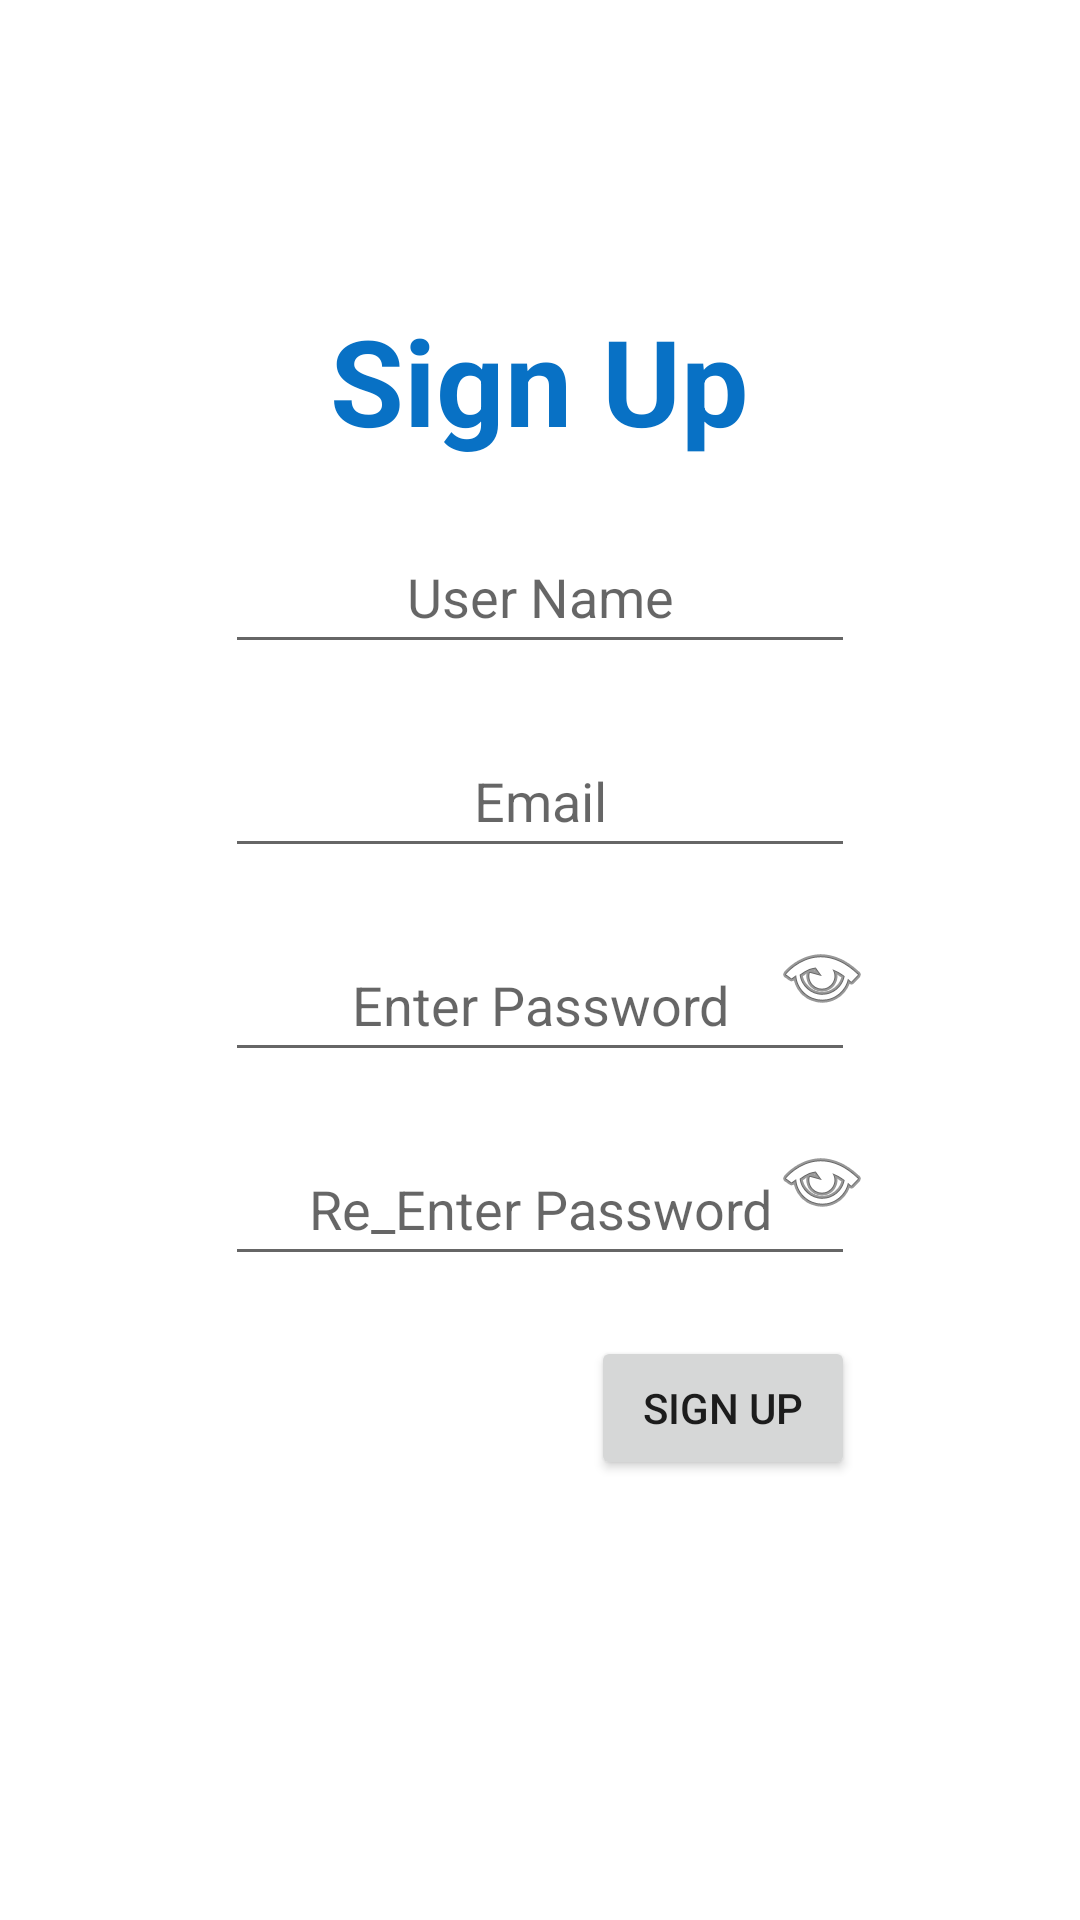

This screen was rendered from an Android layout file. Write that file and the resources it references.
<!-- AndroidManifest.xml: application theme Theme.Aryze -->
<!-- res/layout/activity_sign_up.xml -->
<?xml version="1.0" encoding="utf-8"?>
<RelativeLayout xmlns:android="http://schemas.android.com/apk/res/android"
    xmlns:app="http://schemas.android.com/apk/res-auto"
    xmlns:tools="http://schemas.android.com/tools"
    android:layout_width="match_parent"
    android:layout_height="match_parent"
    tools:context=".SignUp">

    <ImageView
        android:id="@+id/iv_Show_New_Pass"
        android:layout_width="wrap_content"
        android:layout_height="wrap_content"
        android:layout_below="@+id/et_New_Email"
        android:layout_alignParentEnd="true"
        android:layout_marginTop="20dp"
        android:layout_marginEnd="70dp"
        android:contentDescription="@string/show_password"
        app:srcCompat="@android:drawable/ic_menu_view"
        tools:ignore="ImageContrastCheck" />

    <ImageView
        android:id="@+id/iv_Show_New_REPass"
        android:layout_width="wrap_content"
        android:layout_height="wrap_content"
        android:layout_below="@+id/et_New_Pass"
        android:layout_alignParentEnd="true"
        android:layout_marginTop="20dp"
        android:layout_marginEnd="70dp"
        android:contentDescription="@string/show_password"
        app:srcCompat="@android:drawable/ic_menu_view"
        tools:ignore="ImageContrastCheck" />

    <TextView
        android:id="@+id/tvSignUpHeader"
        android:layout_width="wrap_content"
        android:layout_height="wrap_content"
        android:layout_marginTop="100dp"
        android:layout_centerHorizontal="true"
        android:text="@string/tv_SignUp"
        android:textSize="40sp"
        android:textColor="@color/blue"
        android:textStyle="bold"/>

    <EditText
        android:id="@+id/et_New_UserName"
        android:layout_width="wrap_content"
        android:layout_height="wrap_content"
        android:layout_below="@+id/tvSignUpHeader"
        android:layout_centerHorizontal="true"
        android:layout_marginTop="20dp"
        android:autofillHints="username"
        android:ems="10"
        android:hint="@string/et_user_name_SU"
        android:inputType="textPersonName"
        android:minHeight="48dp"
        android:textAlignment="center"
        tools:ignore="TextContrastCheck" />

    <EditText
        android:id="@+id/et_New_Email"
        android:layout_width="wrap_content"
        android:layout_height="wrap_content"
        android:layout_below="@+id/et_New_UserName"
        android:layout_centerHorizontal="true"
        android:layout_marginTop="20dp"
        android:ems="10"
        android:hint="@string/et_New_Email"
        android:inputType="textEmailAddress"
        android:minHeight="48dp"
        android:textAlignment="center"
        android:autofillHints="emailAddress"/>

    <EditText
        android:id="@+id/et_New_Pass"
        android:layout_width="wrap_content"
        android:layout_height="wrap_content"
        android:layout_below="@+id/et_New_Email"
        android:layout_centerHorizontal="true"
        android:layout_marginTop="20dp"
        android:autofillHints="password"
        android:ems="10"
        android:hint="@string/et_New_Enter_Pass"
        android:inputType="textPassword"
        android:minHeight="48dp"
        android:textAlignment="center"
        tools:ignore="TextContrastCheck" />

    <EditText
        android:id="@+id/et_New_RePass"
        android:layout_width="wrap_content"
        android:layout_height="wrap_content"
        android:layout_below="@+id/et_New_Pass"
        android:layout_centerHorizontal="true"
        android:layout_marginTop="20dp"
        android:autofillHints="password"
        android:ems="10"
        android:hint="@string/et_Re_Enter_Pass"
        android:inputType="textPassword"
        android:minHeight="48dp"
        android:textAlignment="center"
        tools:ignore="TextContrastCheck" />

    <Button
        android:id="@+id/btn_Sign_Up"
        android:layout_width="wrap_content"
        android:layout_height="wrap_content"
        android:layout_below="@+id/et_New_RePass"
        android:layout_alignEnd="@+id/et_New_RePass"
        android:layout_marginTop="20dp"
        android:text="@string/btn_Sign_Up"
        tools:ignore="DuplicateSpeakableTextCheck" />


</RelativeLayout>
<!-- resources referenced by this layout -->
<resources>
  <color name="blue">#0871C5</color>
  <string name="btn_Sign_Up">Sign Up</string>
  <string name="et_New_Email">Email</string>
  <string name="et_New_Enter_Pass">Enter Password</string>
  <string name="et_Re_Enter_Pass">Re_Enter Password</string>
  <string name="et_user_name_SU">User Name</string>
  <string name="show_password">Show password</string>
  <string name="tv_SignUp">Sign Up</string>
  <style name="Theme.Aryze" parent="Theme.MaterialComponents.DayNight.NoActionBar">
          
          <item name="colorPrimary">@color/purple_500</item>
          <item name="colorPrimaryVariant">@color/purple_700</item>
          <item name="colorOnPrimary">@color/white</item>
          
          <item name="colorSecondary">@color/teal_200</item>
          <item name="colorSecondaryVariant">@color/teal_700</item>
          <item name="colorOnSecondary">@color/black</item>
          
          <item name="android:statusBarColor" tools:targetApi="l">?attr/colorPrimaryVariant</item>
          
      </style>
  <color name="purple_500">#FF6200EE</color>
  <color name="purple_700">#FF3700B3</color>
  <color name="white">#FFFFFFFF</color>
  <color name="teal_200">#FF03DAC5</color>
  <color name="teal_700">#FF018786</color>
  <color name="black">#FF000000</color>
</resources>
